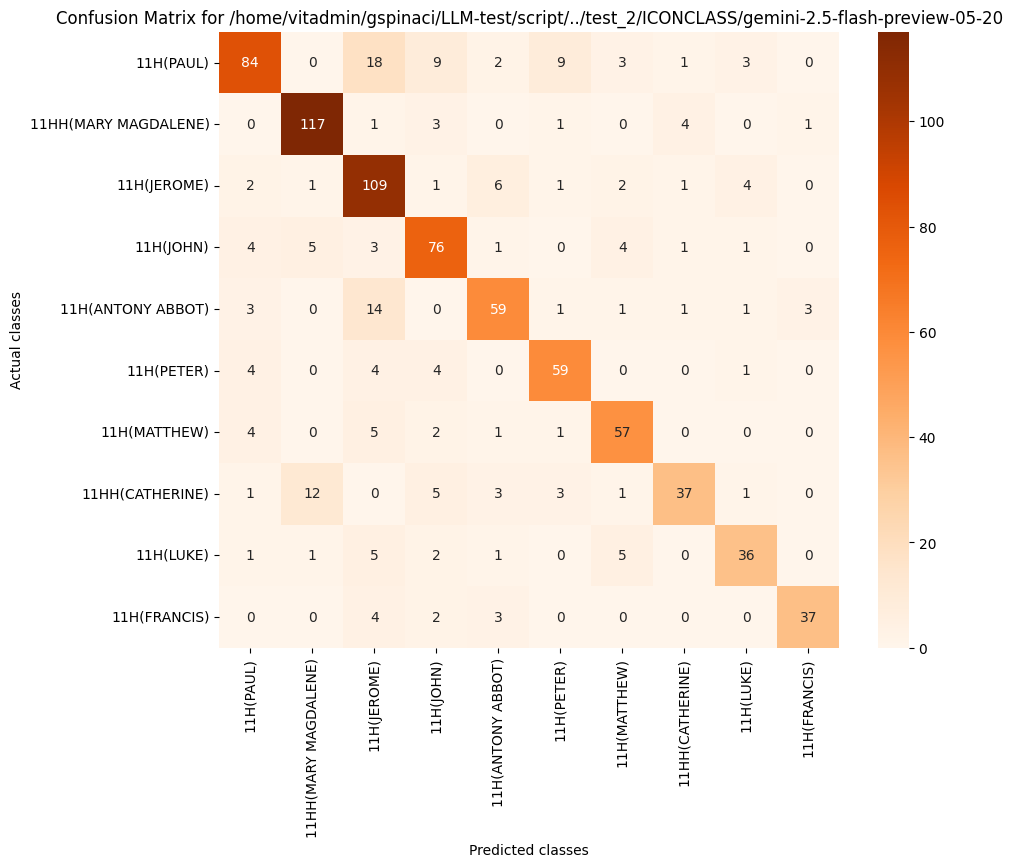

The table this chart was drawn from, first rows:
, 11H(PAUL), 11HH(MARY MAGDALENE), 11H(JEROME), 11H(JOHN), 11H(ANTONY ABBOT), 11H(PETER), 11H(MATTHEW), 11HH(CATHERINE), 11H(LUKE), 11H(FRANCIS)
11H(PAUL), 84, 0, 18, 9, 2, 9, 3, 1, 3, 0
11HH(MARY MAGDALENE), 0, 117, 1, 3, 0, 1, 0, 4, 0, 1
11H(JEROME), 2, 1, 109, 1, 6, 1, 2, 1, 4, 0
11H(JOHN), 4, 5, 3, 76, 1, 0, 4, 1, 1, 0
11H(ANTONY ABBOT), 3, 0, 14, 0, 59, 1, 1, 1, 1, 3
11H(PETER), 4, 0, 4, 4, 0, 59, 0, 0, 1, 0
11H(MATTHEW), 4, 0, 5, 2, 1, 1, 57, 0, 0, 0
11HH(CATHERINE), 1, 12, 0, 5, 3, 3, 1, 37, 1, 0
11H(LUKE), 1, 1, 5, 2, 1, 0, 5, 0, 36, 0
11H(FRANCIS), 0, 0, 4, 2, 3, 0, 0, 0, 0, 37
